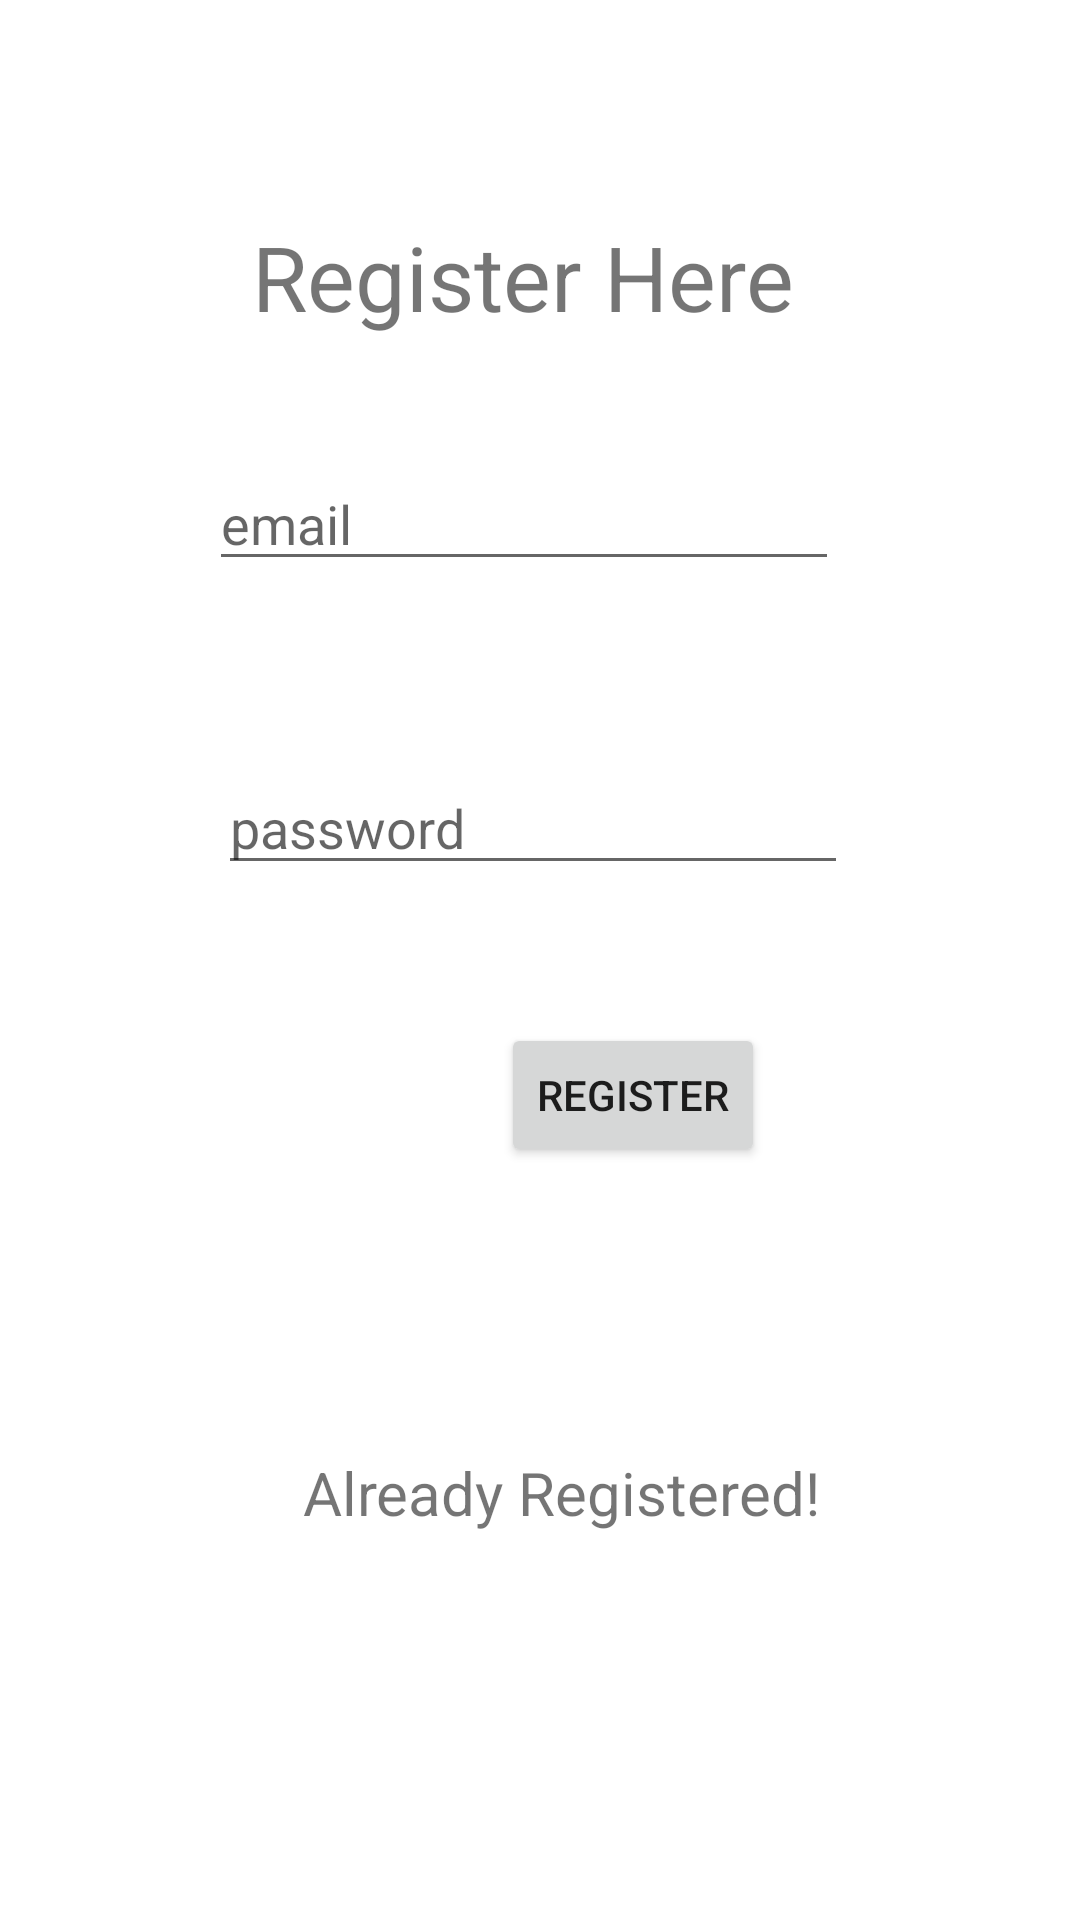

Write the Android layout XML for this screen, with the resource values it uses.
<!-- AndroidManifest.xml: application theme Theme.EasyExchangeTest -->
<!-- res/layout/activity_register.xml -->
<?xml version="1.0" encoding="utf-8"?>
<androidx.constraintlayout.widget.ConstraintLayout xmlns:android="http://schemas.android.com/apk/res/android"
    xmlns:app="http://schemas.android.com/apk/res-auto"
    xmlns:tools="http://schemas.android.com/tools"
    android:layout_width="match_parent"
    android:layout_height="match_parent"
    tools:context=".ActivityRegister">

    <TextView
        android:id="@+id/register_tv"
        android:layout_width="wrap_content"
        android:layout_height="wrap_content"
        android:layout_marginStart="171dp"
        android:layout_marginTop="72dp"
        android:layout_marginEnd="182dp"
        android:text="Register Here"
        android:textSize="30sp"
        app:layout_constraintEnd_toEndOf="parent"
        app:layout_constraintStart_toStartOf="parent"
        app:layout_constraintTop_toTopOf="parent" />



    <EditText
        android:id="@+id/remail_et"
        android:layout_width="wrap_content"
        android:layout_height="wrap_content"
        android:layout_marginStart="95dp"
        android:layout_marginTop="40dp"
        android:layout_marginEnd="106dp"
        android:ems="10"
        android:hint="email"
        android:inputType="textEmailAddress"
        app:layout_constraintEnd_toEndOf="parent"
        app:layout_constraintStart_toStartOf="parent"
        app:layout_constraintTop_toBottomOf="@+id/register_tv" />

    <EditText
        android:id="@+id/rpass_et"
        android:layout_width="wrap_content"
        android:layout_height="wrap_content"
        android:layout_marginStart="98dp"
        android:layout_marginTop="60dp"
        android:layout_marginEnd="103dp"
        android:ems="10"
        android:hint="password"
        android:inputType="numberPassword"
        app:layout_constraintEnd_toEndOf="parent"
        app:layout_constraintStart_toStartOf="parent"
        app:layout_constraintTop_toBottomOf="@+id/remail_et" />

    <Button
        android:id="@+id/register_btn"
        android:layout_width="wrap_content"
        android:layout_height="wrap_content"
        android:layout_marginStart="167dp"
        android:layout_marginTop="46dp"
        android:layout_marginEnd="139dp"
        android:onClick="onRegister"
        android:text="Register"
        app:layout_constraintEnd_toEndOf="parent"
        app:layout_constraintHorizontal_bias="0.0"
        app:layout_constraintStart_toStartOf="parent"
        app:layout_constraintTop_toBottomOf="@+id/rpass_et" />

    <ProgressBar
        android:id="@+id/progressBar"
        android:visibility="invisible"
        style="?android:attr/progressBarStyle"
        android:layout_width="wrap_content"
        android:layout_height="wrap_content"
        android:layout_marginStart="179dp"
        android:layout_marginTop="10dp"
        android:layout_marginEnd="184dp"
        android:layout_marginBottom="3dp"
        app:layout_constraintBottom_toTopOf="@+id/rpass_et"
        app:layout_constraintEnd_toEndOf="parent"
        app:layout_constraintStart_toStartOf="parent"
        app:layout_constraintTop_toBottomOf="@+id/remail_et" />

    <TextView
        android:id="@+id/alreadyR_tv"
        android:layout_width="wrap_content"
        android:layout_height="wrap_content"
        android:layout_marginStart="153dp"
        android:layout_marginEnd="139dp"
        android:layout_marginBottom="129dp"
        android:textSize="20sp"
        android:text="Already Registered!"
        android:onClick="alreadyRegistered"
        app:layout_constraintBottom_toBottomOf="parent"
        app:layout_constraintEnd_toEndOf="parent"
        app:layout_constraintStart_toStartOf="parent" />
</androidx.constraintlayout.widget.ConstraintLayout>
<!-- resources referenced by this layout -->
<resources>
  <style name="Theme.EasyExchangeTest" parent="Theme.MaterialComponents.DayNight.DarkActionBar">
          
          <item name="colorPrimary">@color/purple_500</item>
          <item name="colorPrimaryVariant">@color/purple_700</item>
          <item name="colorOnPrimary">@color/white</item>
          
          <item name="colorSecondary">@color/teal_200</item>
          <item name="colorSecondaryVariant">@color/teal_700</item>
          <item name="colorOnSecondary">@color/black</item>
          
          <item name="android:statusBarColor" tools:targetApi="l">?attr/colorPrimaryVariant</item>
          
      </style>
  <!-- not gathered from this repository: default colours our renderer supplied (Android Studio template values) -->
  <color name="purple_500">#FF6200EE</color>
  <color name="purple_700">#FF3700B3</color>
  <color name="teal_200">#FF03DAC5</color>
  <color name="teal_700">#FF018786</color>
  <color name="black">#FF000000</color>
  <color name="white">#FFFFFFFF</color>
</resources>
